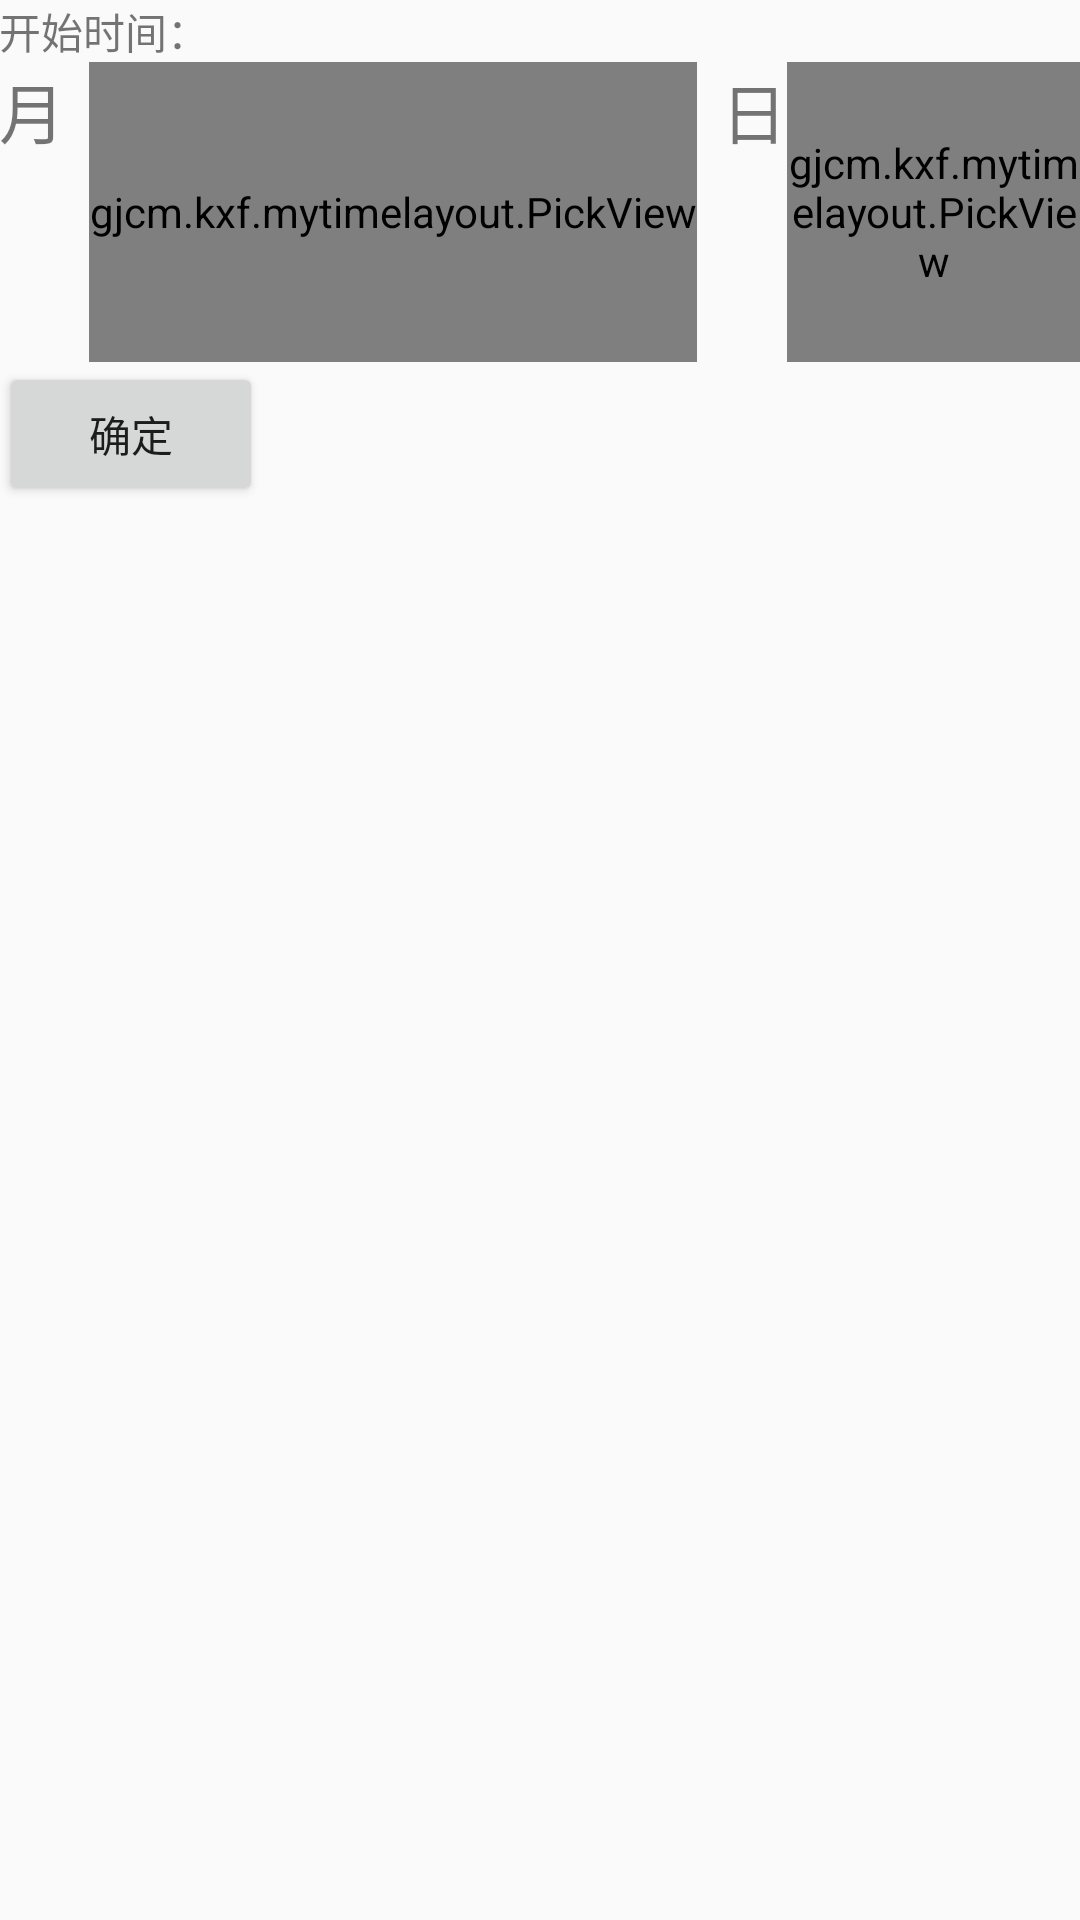

This screen was rendered from an Android layout file. Write that file and the resources it references.
<!-- AndroidManifest.xml: application theme AppTheme -->
<!-- res/layout/activity_main.xml -->
<?xml version="1.0" encoding="utf-8"?>
<LinearLayout xmlns:android="http://schemas.android.com/apk/res/android"
    xmlns:kxf="http://schemas.android.com/apk/res-auto"
    android:layout_width="match_parent"
    android:layout_height="match_parent"
    android:orientation="vertical"
    android:paddingBottom="@dimen/activity_vertical_margin"
    android:paddingLeft="@dimen/activity_horizontal_margin"
    android:paddingRight="@dimen/activity_horizontal_margin"
    android:paddingTop="@dimen/activity_vertical_margin">

    <TextView
        android:layout_width="wrap_content"
        android:layout_height="wrap_content"
        android:text="开始时间：" />

    <LinearLayout
        android:layout_width="match_parent"
        android:layout_height="wrap_content"
        android:orientation="horizontal">

        <TextView
            android:layout_width="wrap_content"
            android:layout_height="wrap_content"
            android:text="月"
            android:textSize="22dp" />

        <gjcm.kxf.mytimelayout.PickView
            android:id="@+id/main_pickview_yue"
            android:layout_width="wrap_content"
            android:layout_height="100dp"
            android:layout_marginLeft="8dp"
            kxf:isLoop="true" />

        <TextView
            android:layout_width="wrap_content"
            android:layout_height="wrap_content"
            android:layout_marginLeft="8dp"
            android:text="日"
            android:textSize="22dp" />

        <gjcm.kxf.mytimelayout.PickView
            android:id="@+id/main_pickview_day"
            android:layout_width="wrap_content"
            android:layout_height="100dp"
            kxf:isLoop="true" />
    </LinearLayout>

    <Button
        android:id="@+id/main_pickview_ok"
        android:layout_width="wrap_content"
        android:layout_height="wrap_content"
        android:text="确定" />

    <TextView
        android:id="@+id/showmsg"
        android:layout_width="wrap_content"
        android:layout_height="wrap_content"
        android:text="" />
</LinearLayout>
<!-- resources referenced by this layout -->
<resources>
  <style name="AppTheme" parent="Theme.AppCompat.Light.DarkActionBar">
          
          <item name="colorPrimary">@color/colorPrimary</item>
          <item name="colorPrimaryDark">@color/colorPrimaryDark</item>
          <item name="colorAccent">@color/colorAccent</item>
      </style>
  <!-- not gathered from this repository: default colours our renderer supplied (Android Studio template values) -->
  <color name="colorPrimary">#FF6200EE</color>
  <color name="colorPrimaryDark">#FF3700B3</color>
  <color name="colorAccent">#FF03DAC5</color>
</resources>
